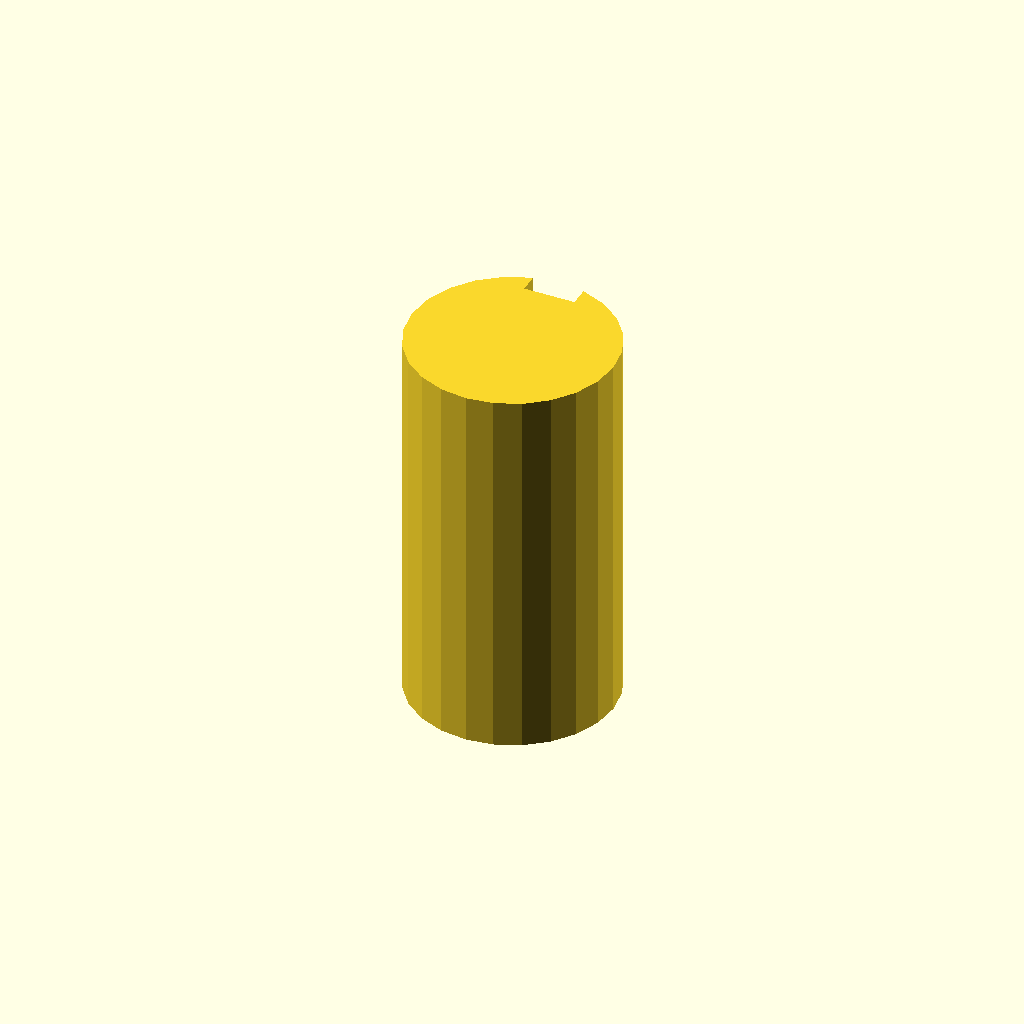
Cell 1: the model at its default parameters.
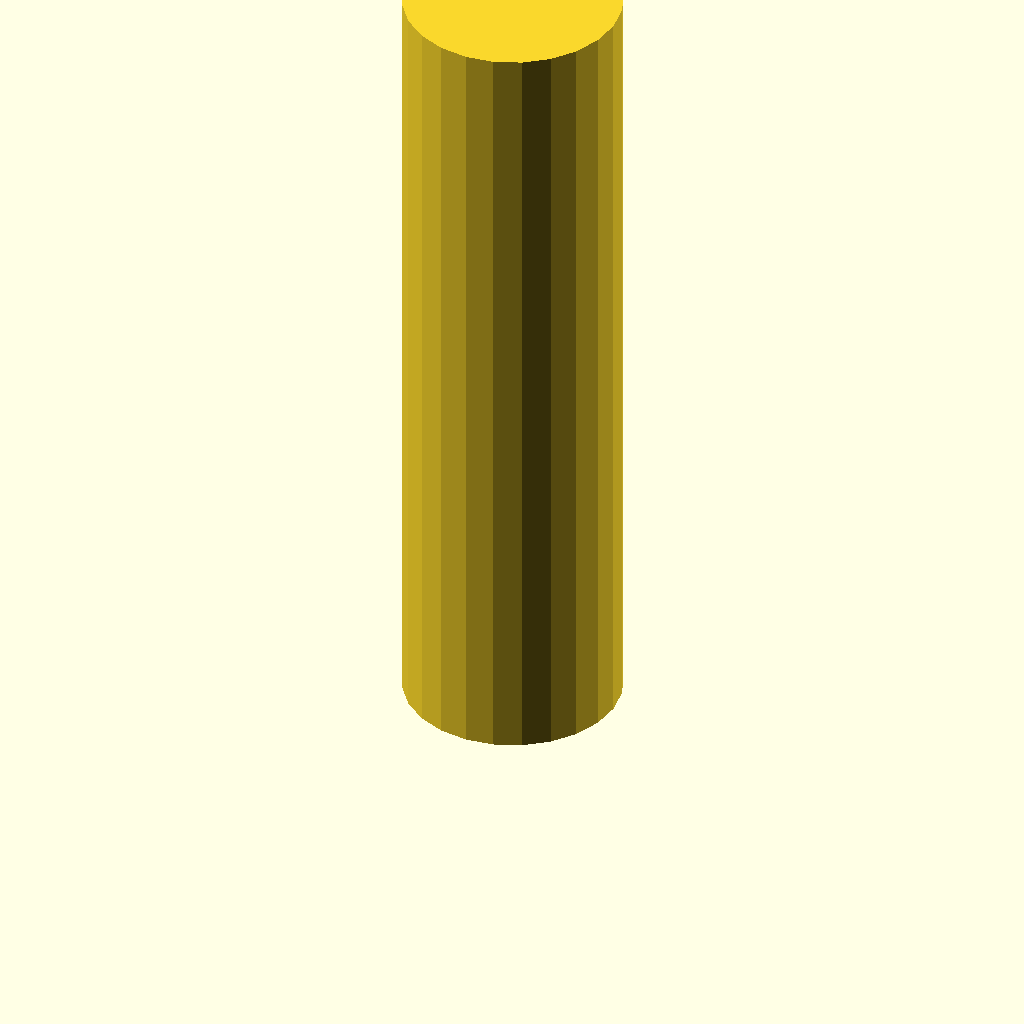
Cell 2: plate_t = 120 (everything else at default).
One fixed orthographic camera (rotation 55°, 0°, 25°; colour scheme Cornfield) for every cell.
Source of the model, optional_data/data/sketch3/keyways/part_0128.scad:
$fn = 32;

// ----------------------------------------------------------------------
// Keyway shaft: d32 shaft, key 8 x 3 mm
// ----------------------------------------------------------------------

// --- parameters (mm) ---
shaft_r = 16;             // shaft radius
key_w = 8;                // keyway width
key_d = 3;                // keyway depth below the surface line
plate_t = 60;             // shaft length, Z (extrusion height)
fit_tol = 0.02;           // declared fit tolerance (prompt contract)
free_tol = 0.2;           // declared free tolerance (prompt contract)

shaft_d = 2 * shaft_r;  // shaft diameter
circle_step = 15;  // polygon sampling step, degrees

profile = [[11.859, 31.455], [8, 29.856], [4.686, 27.314], [2.144, 24], [0.545, 20.141], [0, 16], [0.545, 11.859], [2.144, 8], [4.686, 4.686], [8, 2.144], [11.859, 0.545], [16, 0], [20.141, 0.545], [24, 2.144], [27.314, 4.686], [29.856, 8], [31.455, 11.859], [32, 16], [31.455, 20.141], [29.856, 24], [27.314, 27.314], [24, 29.856], [20.141, 31.455], [20, 31.492], [20, 28.492], [12, 28.492], [12, 31.492]];  // primary outline, 27 points, counter clockwise

// --- the one profile operation ---
linear_extrude(height = plate_t) polygon(points = profile);
Parameter table extracted from the source (name, type, default, range or options):
shaft_r: number, default 16
key_w: number, default 8
key_d: number, default 3
plate_t: number, default 60
fit_tol: number, default 0.02
free_tol: number, default 0.2
circle_step: number, default 15
